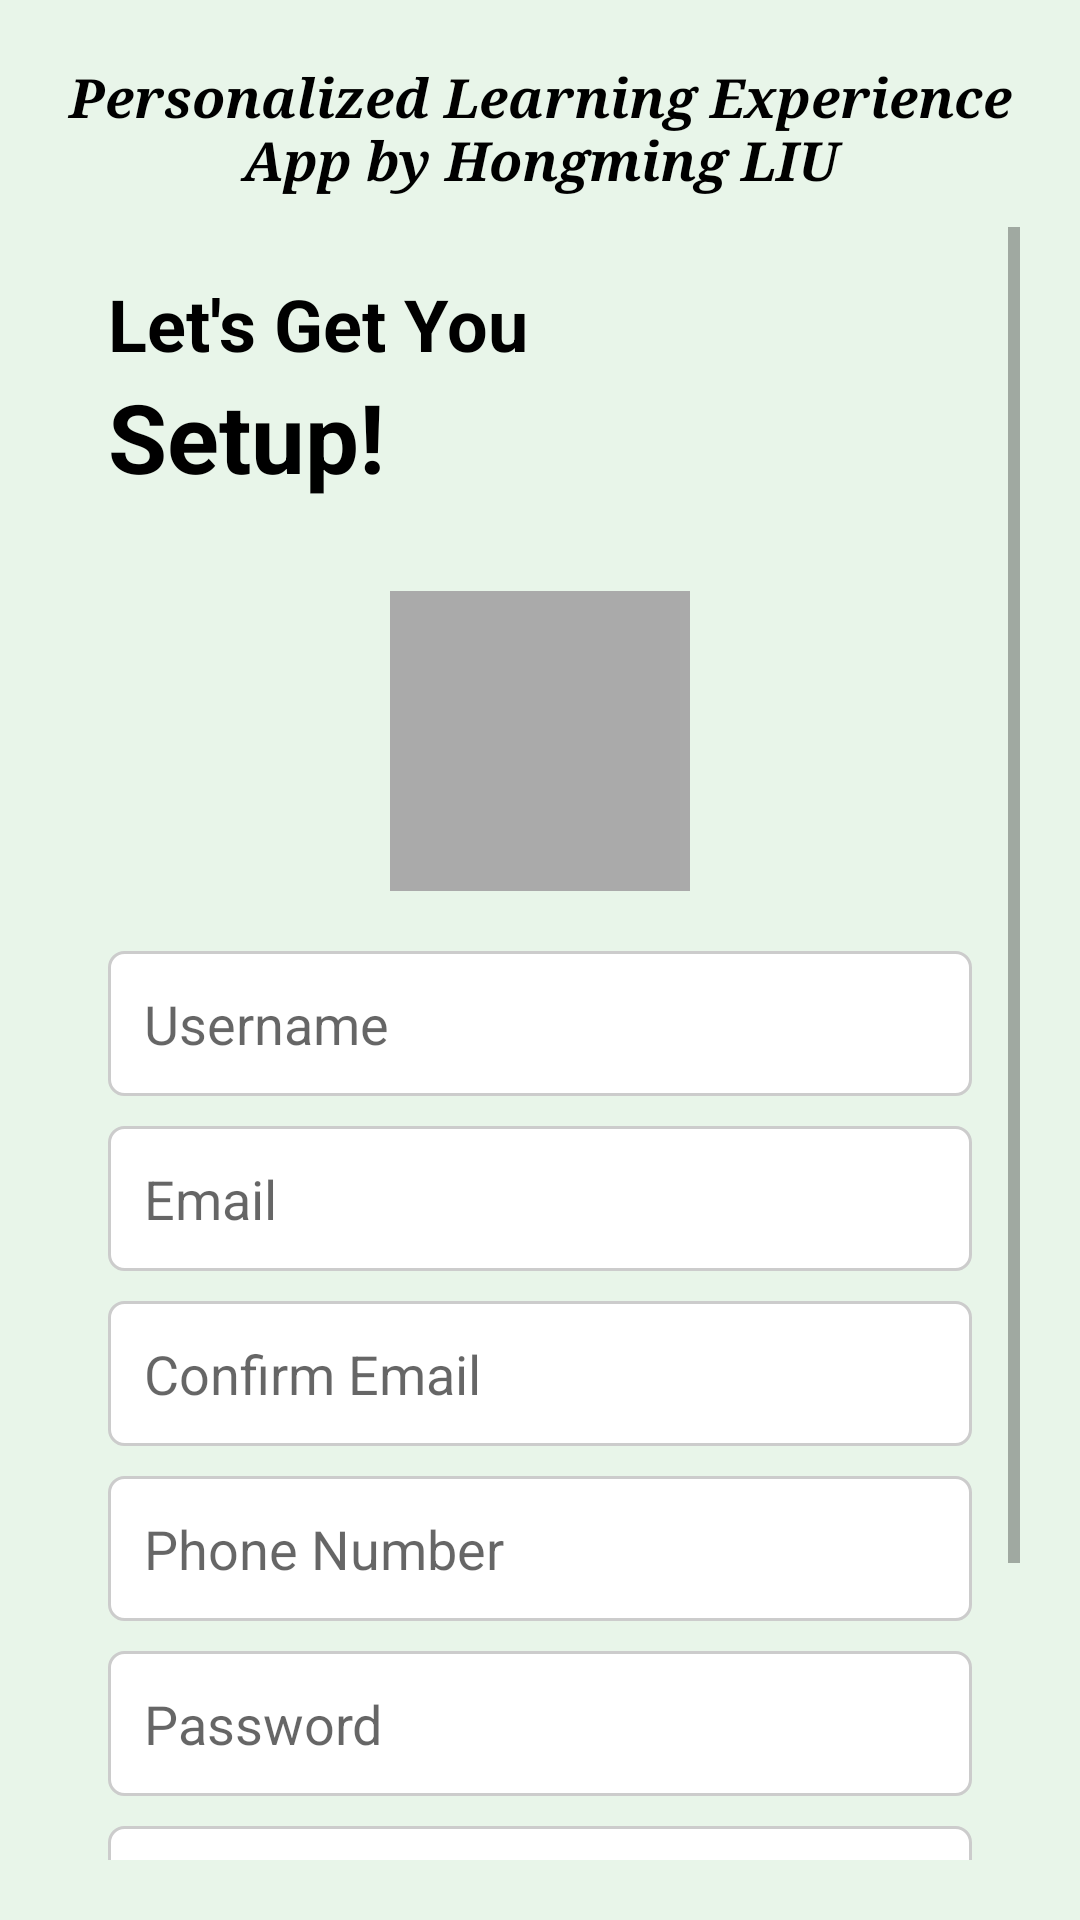

Here is an Android app screen rendered from its layout file. Give the layout XML and the strings, colors and styles it references.
<!-- AndroidManifest.xml: activity theme AppTheme -->
<!-- res/layout/activity_register.xml -->
<?xml version="1.0" encoding="utf-8"?>
<RelativeLayout xmlns:android="http://schemas.android.com/apk/res/android"
    xmlns:tools="http://schemas.android.com/tools"
    android:layout_width="match_parent"
    android:layout_height="match_parent"
    android:background="@color/background_green"
    android:padding="20dp">

    
    <TextView
        android:id="@+id/appTitleTextView"
        android:layout_width="match_parent"
        android:layout_height="wrap_content"
        android:text="@string/app_title"
        android:textSize="18sp"
        android:textColor="@color/black"
        android:textStyle="bold|italic"
        android:fontFamily="serif"
        android:gravity="center"
        android:layout_marginBottom="10dp" />

    
    <ScrollView
        android:layout_width="match_parent"
        android:layout_height="match_parent"
        android:layout_below="@id/appTitleTextView">

        
        <LinearLayout
            android:layout_width="match_parent"
            android:layout_height="wrap_content"
            android:orientation="vertical"
            android:padding="16dp">

            
            <TextView
                android:layout_width="wrap_content"
                android:layout_height="wrap_content"
                android:text="@string/lets_get_you_setup"
                android:textSize="24sp"
                android:textColor="@color/black"
                android:textStyle="bold" />

            
            <TextView
                android:layout_width="wrap_content"
                android:layout_height="wrap_content"
                android:text="@string/setup"
                android:textSize="32sp"
                android:textColor="@color/black"
                android:textStyle="bold"
                android:layout_marginBottom="30dp" />

            
            <ImageView
                android:layout_width="100dp"
                android:layout_height="100dp"
                android:layout_gravity="center"
                android:background="@android:color/darker_gray"
                android:layout_marginBottom="20dp" />

            
            <EditText
                android:id="@+id/usernameEditText"
                android:layout_width="match_parent"
                android:layout_height="wrap_content"
                android:hint="@string/username"
                android:background="@drawable/edit_text_background"
                android:padding="12dp"
                android:layout_marginBottom="10dp"
                android:inputType="text" />

            
            <EditText
                android:id="@+id/emailEditText"
                android:layout_width="match_parent"
                android:layout_height="wrap_content"
                android:hint="@string/email"
                android:background="@drawable/edit_text_background"
                android:padding="12dp"
                android:layout_marginBottom="10dp"
                android:inputType="textEmailAddress" />

            
            <EditText
                android:id="@+id/confirmEmailEditText"
                android:layout_width="match_parent"
                android:layout_height="wrap_content"
                android:hint="@string/confirm_email"
                android:background="@drawable/edit_text_background"
                android:padding="12dp"
                android:layout_marginBottom="10dp"
                android:inputType="textEmailAddress" />

            
            <EditText
                android:id="@+id/phoneEditText"
                android:layout_width="match_parent"
                android:layout_height="wrap_content"
                android:hint="@string/phone_number"
                android:background="@drawable/edit_text_background"
                android:padding="12dp"
                android:layout_marginBottom="10dp"
                android:inputType="phone" />

            
            <EditText
                android:id="@+id/passwordEditText"
                android:layout_width="match_parent"
                android:layout_height="wrap_content"
                android:hint="@string/password"
                android:background="@drawable/edit_text_background"
                android:padding="12dp"
                android:layout_marginBottom="10dp"
                android:inputType="textPassword" />

            
            <EditText
                android:id="@+id/confirmPasswordEditText"
                android:layout_width="match_parent"
                android:layout_height="wrap_content"
                android:hint="@string/confirm_password"
                android:background="@drawable/edit_text_background"
                android:padding="12dp"
                android:layout_marginBottom="20dp"
                android:inputType="textPassword" />

            
            <Button
                android:id="@+id/createAccountButton"
                android:layout_width="match_parent"
                android:layout_height="wrap_content"
                android:text="@string/create_new_account"
                android:textColor="@color/black"
                android:background="@drawable/green_button"
                android:textAllCaps="false"
                android:padding="12dp" />
        </LinearLayout>
    </ScrollView>
</RelativeLayout>
<!-- resources referenced by this layout -->
<resources>
  <color name="background_green">#E8F5E9</color>
  <color name="black">#FF000000</color>
  <!-- drawable edit_text_background (drawable) -->
  <?xml version="1.0" encoding="utf-8"?>
  <shape xmlns:android="http://schemas.android.com/apk/res/android">
      <solid android:color="@color/white" />
      <corners android:radius="5dp" />
      <stroke android:width="1dp" android:color="#CCCCCC" />
  </shape>
  <!-- drawable green_button (drawable) -->
  <?xml version="1.0" encoding="utf-8"?>
  <shape xmlns:android="http://schemas.android.com/apk/res/android">
      <solid android:color="@color/button_green" />
      <corners android:radius="5dp" />
  </shape>
  <string name="app_title">Personalized Learning Experience App by Hongming LIU</string>
  <string name="confirm_email">Confirm Email</string>
  <string name="confirm_password">Confirm Password</string>
  <string name="create_new_account">Create New Account</string>
  <string name="email">Email</string>
  <string name="lets_get_you_setup">Let\'s Get You</string>
  <string name="password">Password</string>
  <string name="phone_number">Phone Number</string>
  <string name="setup">Setup!</string>
  <string name="username">Username</string>
  <style name="AppTheme" parent="Theme.AppCompat.Light.NoActionBar">
          <item name="colorPrimary">@color/light_green</item>
          <item name="colorPrimaryDark">@color/dark_green</item>
          <item name="colorAccent">@color/green_accent</item>
          <item name="android:windowBackground">@color/background_green</item>
          <item name="android:windowContentTransitions">true</item>
          <item name="android:windowEnterAnimation">@anim/fade_in</item>
          <item name="android:windowExitAnimation">@anim/fade_out</item>
      </style>
  <color name="white">#FFFFFFFF</color>
  <color name="button_green">#00C853</color>
  <color name="light_green">#8BC34A</color>
  <color name="dark_green">#4CAF50</color>
  <color name="green_accent">#4CAF50</color>
</resources>
